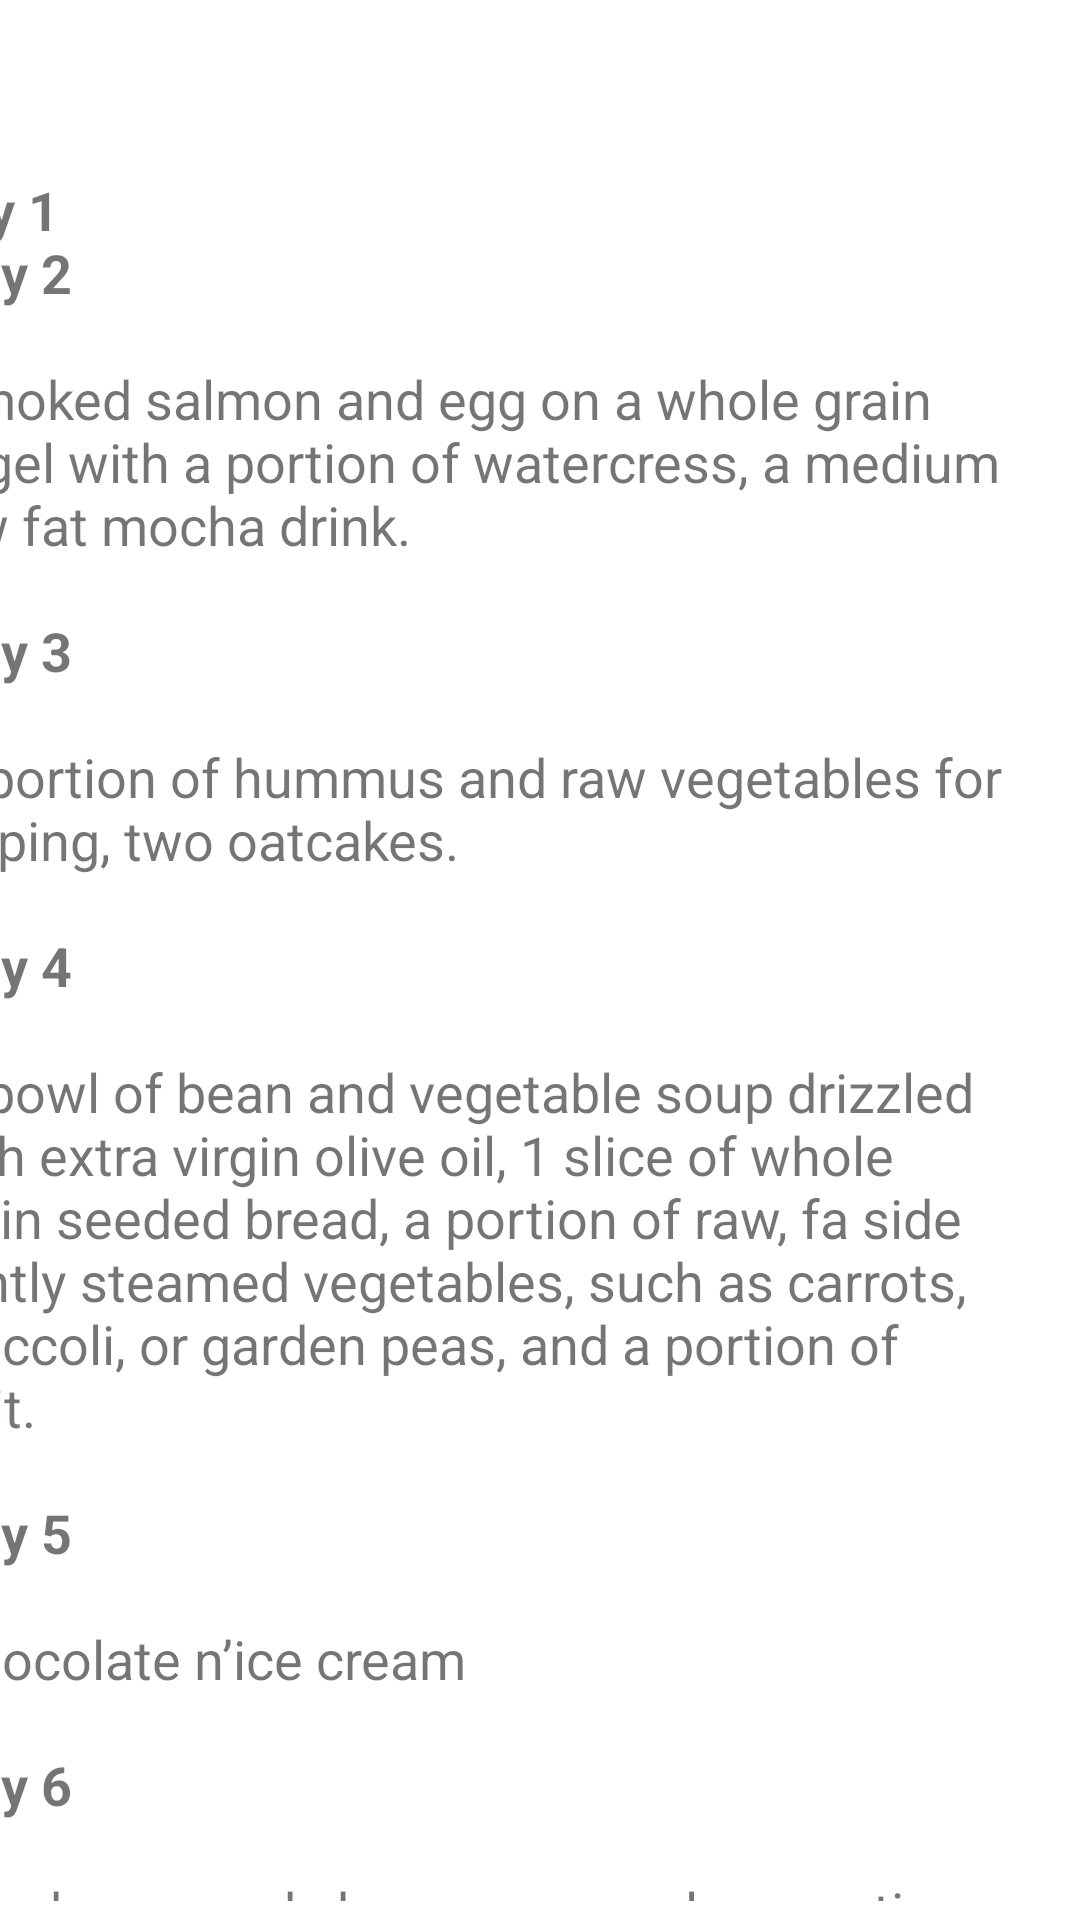

Reconstruct the res/layout file that produces this screen, plus the resources it refers to.
<!-- AndroidManifest.xml: application theme Theme.DietConsultantApp -->
<!-- res/layout/activity_sevendays_manplan.xml -->
<?xml version="1.0" encoding="utf-8"?>
<androidx.constraintlayout.widget.ConstraintLayout xmlns:android="http://schemas.android.com/apk/res/android"
    xmlns:app="http://schemas.android.com/apk/res-auto"
    xmlns:tools="http://schemas.android.com/tools"
    android:layout_width="match_parent"
    android:layout_height="match_parent"
    tools:context=".sevendays_manplan">

    <ScrollView
        android:layout_width="414dp"
        android:layout_height="626dp"
        app:layout_constraintBottom_toBottomOf="parent"
        app:layout_constraintEnd_toEndOf="parent"
        app:layout_constraintHorizontal_bias="0.888"
        app:layout_constraintStart_toStartOf="parent"
        app:layout_constraintTop_toTopOf="parent"
        app:layout_constraintVertical_bias="0.557">

        <TextView
            android:id="@+id/textView11"
            android:layout_width="365dp"
            android:layout_height="648dp"
            android:layout_alignParentBottom="true"
            android:layout_alignParentEnd="true"
            android:layout_alignParentStart="true"
            android:layout_alignParentTop="true"
            android:layout_marginBottom="34dp"
            android:layout_marginEnd="24dp"
            android:layout_marginStart="22dp"
            android:layout_marginTop="50dp"
            android:text="@string/dayman"
            android:textSize="18dp" />
    </ScrollView>

</androidx.constraintlayout.widget.ConstraintLayout>
<!-- resources referenced by this layout -->
<resources>

</resources>
